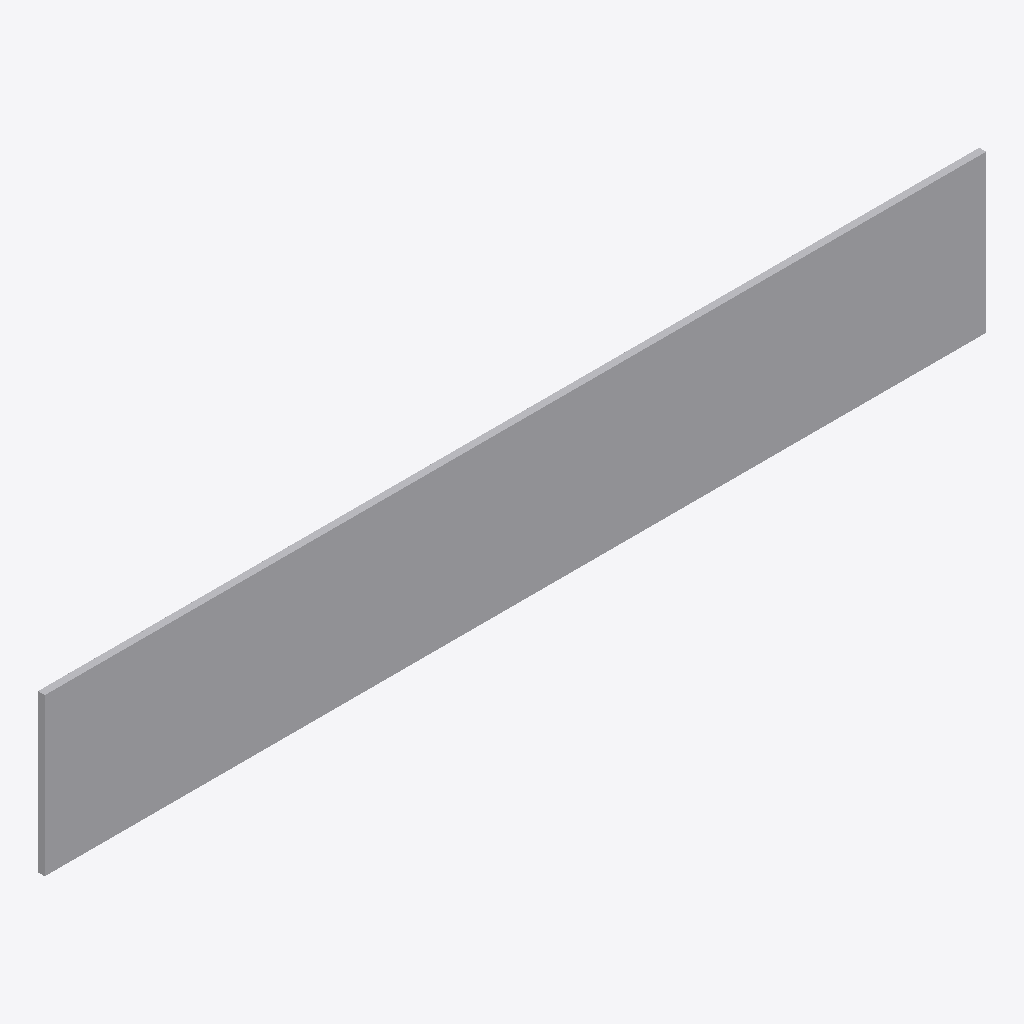
Isometric view of an IFC building model (IFC-SPF (STEP), schema IFC2X3, length unit millimetre), seen from the south-west, elements coloured by IFC class: 1 other element (light grey).
Extent 3.0 m × 0.0 m × 0.5 m (x, y, z). Elements (1): 1 IfcProxy.

HEADER;
FILE_DESCRIPTION(('ViewDefinition [CoordinationView]'),'2;1');
FILE_NAME('/home/giovanni/IdeaProjects/ifc/ifc-out/geometries/rectangularblind.ifc','2020-09-26T17:58:03',(''),('Antea'),'IFC.JAVA 0.0.1-SNAPSHOT','Antea IFC Export 0.0.1-SNAPSHOT','');
FILE_SCHEMA(('IFC2X3'));
ENDSEC;
DATA;
#15=IFCPROJECT('3wMNIIyov3V99tIJpDRykU',#6,'Unnamed',$,$,$,$,(#9),#14);
#16=IFCSITE('1xqeFPEMb4PPdGZc3m1b7X',#6,$,$,$,$,$,$,.COMPLEX.,$,$,$,$,$);
#31=IFCPROXY('1eLUSDdKXE5OVsxnaYWsfg',#6,'RectangularBlind','null',$,#20,#30,.PRODUCT.,$);
ENDSEC;
